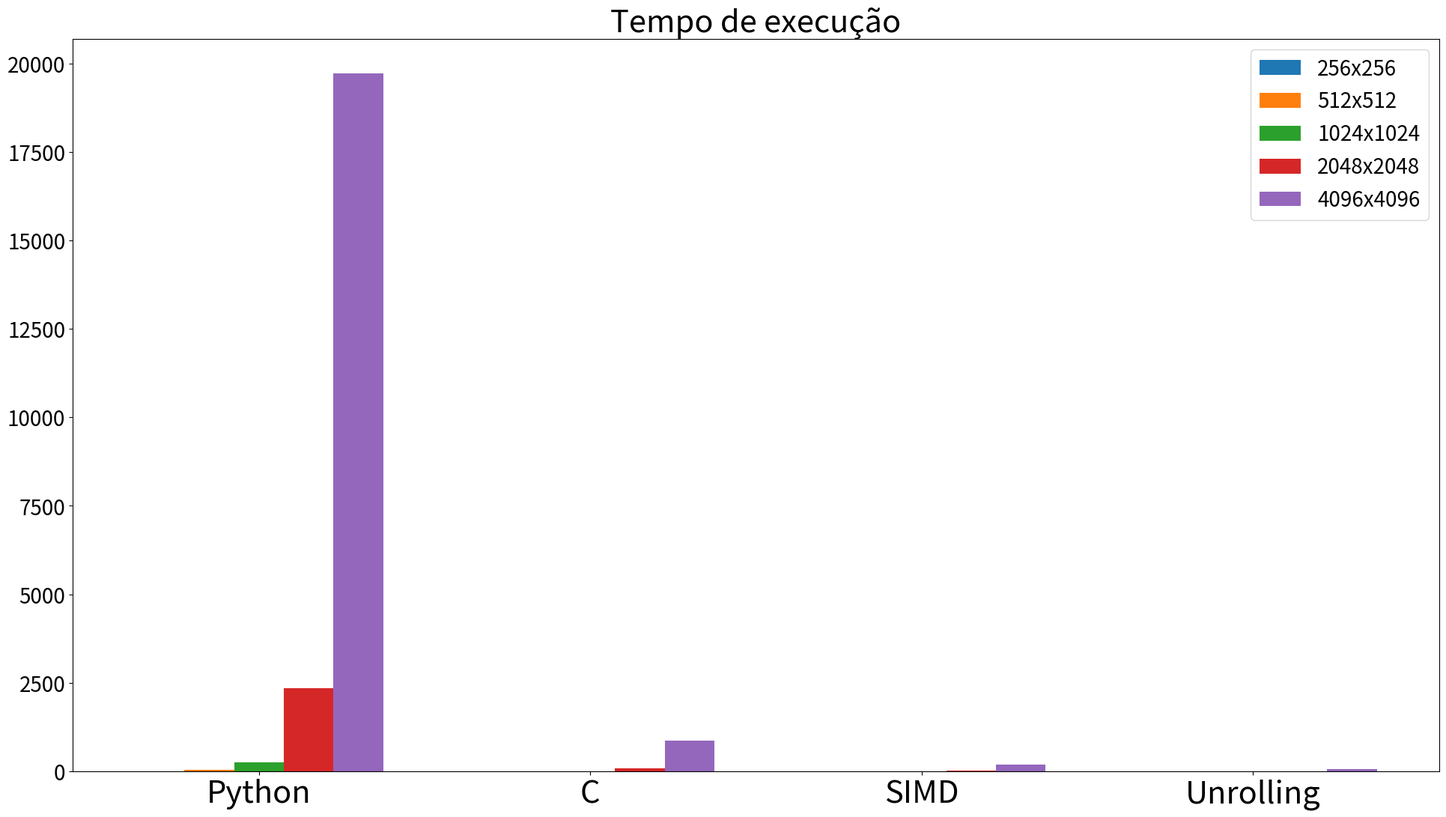
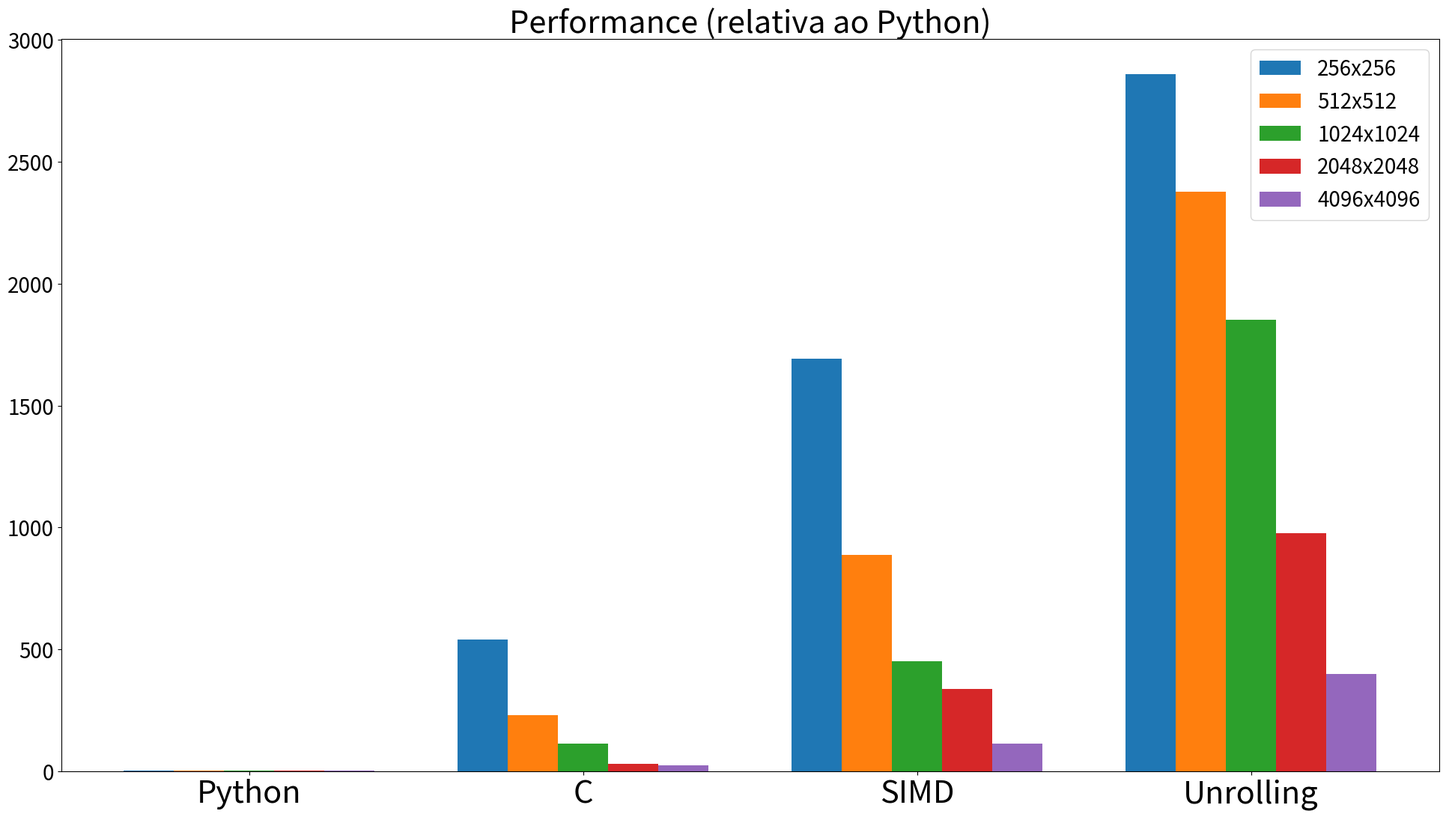

These charts were generated, in order, by the following Python code:
import matplotlib.pyplot as plt
import numpy as np

figsize = (19.20, 10.80) # Isso é 1/100 da resolução
fontsize_x = 30
fontsize_y = 20
fontsize_legend= 20
barwidth = 0.15

# Figura dos tempos de execução
fig, ax = plt.subplots(figsize=figsize, layout='constrained')
plt.xticks(fontsize=fontsize_x)
plt.yticks(fontsize=fontsize_y)

categories = ['Python', 'C', 'SIMD', 'Unrolling']

# Ler dados (no C, peguei o -O3)

data256 = 3.69, 0.00682, 0.00218, 0.00129
data512 = 30.2, 0.131, 0.034, 0.0127
data1024 = 248, 2.2, 0.55, 0.134
data2048 = 2350, 80, 7, 2.41
data4096 = 19710, 870, 175.5, 49.31

# Determinar posições das barras de cada tamanho de matriz
br1 = np.arange(len(data256))
br2 = [x + barwidth for x in br1]
br3 = [x + barwidth for x in br2]
br4 = [x + barwidth for x in br3]
br5 = [x + barwidth for x in br4]

plt.bar(br1, data256, barwidth, label='256x256')
plt.bar(br2, data512, barwidth, label='512x512')
plt.bar(br3, data1024, barwidth, label='1024x1024')
plt.bar(br4, data2048, barwidth, label='2048x2048')
plt.bar(br5, data4096, barwidth, label='4096x4096')

plt.xticks([r+2*barwidth for r in range(len(data256))], categories)

plt.title('Tempo de execução', fontsize=fontsize_x)
plt.legend(fontsize=fontsize_legend)
plt.savefig('Tempo')
plt.close()

# Figura da performance
fig, ax = plt.subplots(figsize=figsize, layout='constrained')
plt.xticks(fontsize=fontsize_x)
plt.yticks(fontsize=fontsize_y)

data256 = [data256[0]/data256[i] for i in range(len(data256))]
data512 = [data512[0]/data512[i] for i in range(len(data512))]
data1024 = [data1024[0]/data1024[i] for i in range(len(data1024))]
data2048 = [data2048[0]/data2048[i] for i in range(len(data2048))]
data4096 = [data4096[0]/data4096[i] for i in range(len(data4096))]

plt.bar(br1, data256, barwidth, label='256x256')
plt.bar(br2, data512, barwidth, label='512x512')
plt.bar(br3, data1024, barwidth, label='1024x1024')
plt.bar(br4, data2048, barwidth, label='2048x2048')
plt.bar(br5, data4096, barwidth, label='4096x4096')

plt.xticks([r+2*barwidth for r in range(len(data256))], categories)

plt.title('Performance (relativa ao Python)', fontsize=fontsize_x)
plt.legend(fontsize=fontsize_legend)
plt.savefig('Performance')
plt.close()
